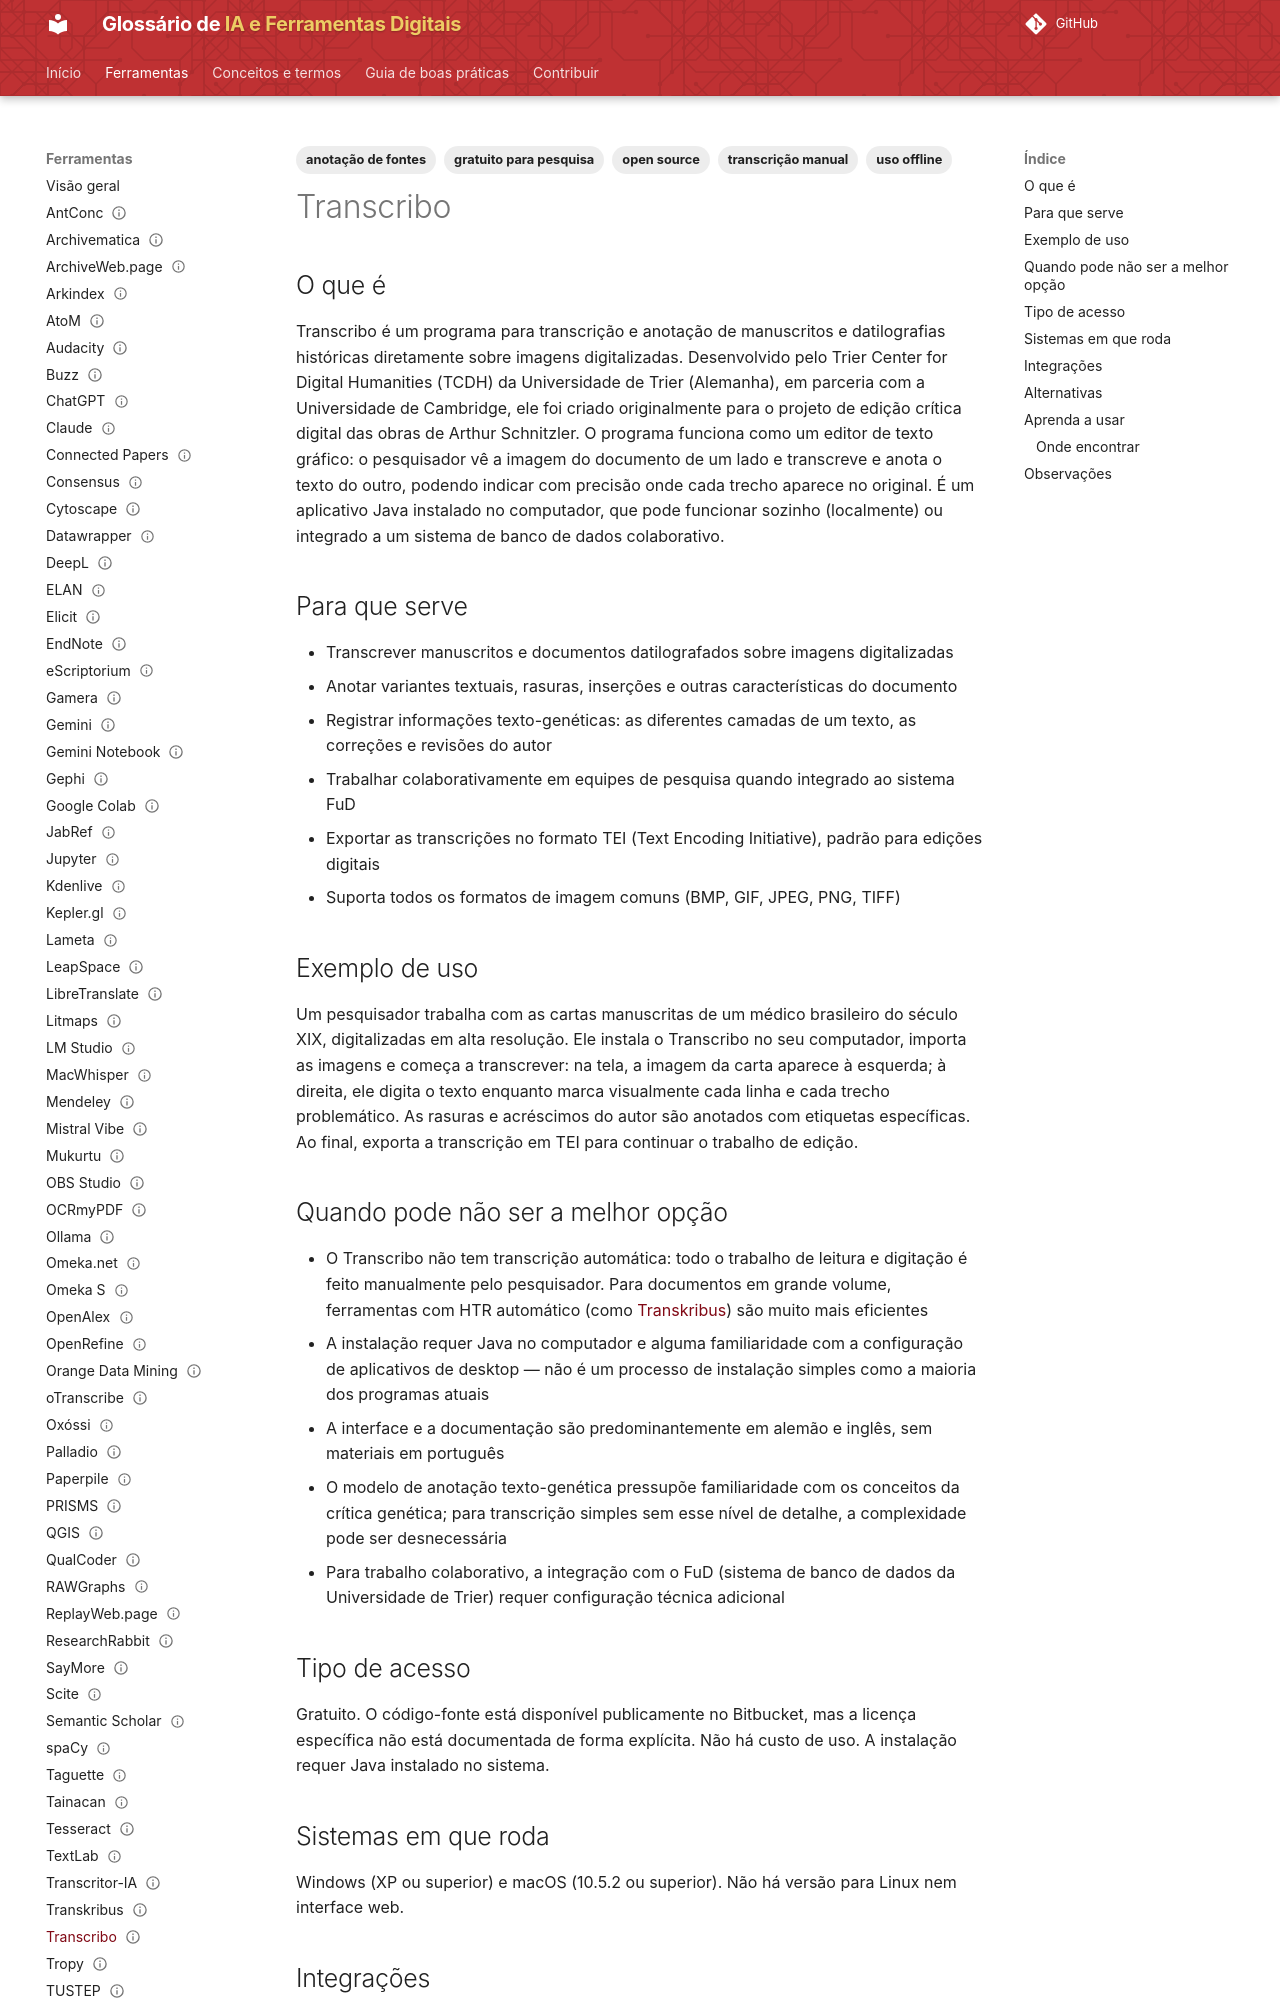

repository: lucchesia/iaguia-coc-fiocruz · page: ferramentas/transcribo/index.html · generator: mkdocs

---
title: Transcribo
slug: transcribo
entry_type: ferramenta
tool_type: aplicativo
category: transcrição
tags:
  - transcrição manual
  - anotação de fontes
  - uso offline
  - open source
  - gratuito para pesquisa
aliases: []
source_model: aberto
access_model: gratuito
systems:
  - Windows
  - macOS
curva_aprendizado: moderada a alta
integrations:
  - TEI
  - FuD
concepts: []
alternatives:
  - Transkribus
  - OTE
  - FromThePage
  - Scripto
official_site: https://tcdh.uni-trier.de/en/projekt/transcribo
documentation: https://tcdh.uni-trier.de/en/projekt/transcribo
forum: não disponível
repository: https://bitbucket.org/tcdh/transcribodownload
caveats:
  - licença não identificada
  - requer conhecimentos técnicos
learning_resources: []
academic_use: []
tool_status: ativa
status: publicado
reviewed: true
last_reviewed: '2026-08-18'
---

## O que é

Transcribo é um programa para transcrição e anotação de manuscritos e datilografias históricas diretamente sobre imagens digitalizadas. Desenvolvido pelo Trier Center for Digital Humanities (TCDH) da Universidade de Trier (Alemanha), em parceria com a Universidade de Cambridge, ele foi criado originalmente para o projeto de edição crítica digital das obras de Arthur Schnitzler. O programa funciona como um editor de texto gráfico: o pesquisador vê a imagem do documento de um lado e transcreve e anota o texto do outro, podendo indicar com precisão onde cada trecho aparece no original. É um aplicativo Java instalado no computador, que pode funcionar sozinho (localmente) ou integrado a um sistema de banco de dados colaborativo.

## Para que serve

- Transcrever manuscritos e documentos datilografados sobre imagens digitalizadas
- Anotar variantes textuais, rasuras, inserções e outras características do documento
- Registrar informações texto-genéticas: as diferentes camadas de um texto, as correções e revisões do autor
- Trabalhar colaborativamente em equipes de pesquisa quando integrado ao sistema FuD
- Exportar as transcrições no formato TEI (Text Encoding Initiative), padrão para edições digitais
- Suporta todos os formatos de imagem comuns (BMP, GIF, JPEG, PNG, TIFF)

## Exemplo de uso

Um pesquisador trabalha com as cartas manuscritas de um médico brasileiro do século XIX, digitalizadas em alta resolução. Ele instala o Transcribo no seu computador, importa as imagens e começa a transcrever: na tela, a imagem da carta aparece à esquerda; à direita, ele digita o texto enquanto marca visualmente cada linha e cada trecho problemático. As rasuras e acréscimos do autor são anotados com etiquetas específicas. Ao final, exporta a transcrição em TEI para continuar o trabalho de edição.
